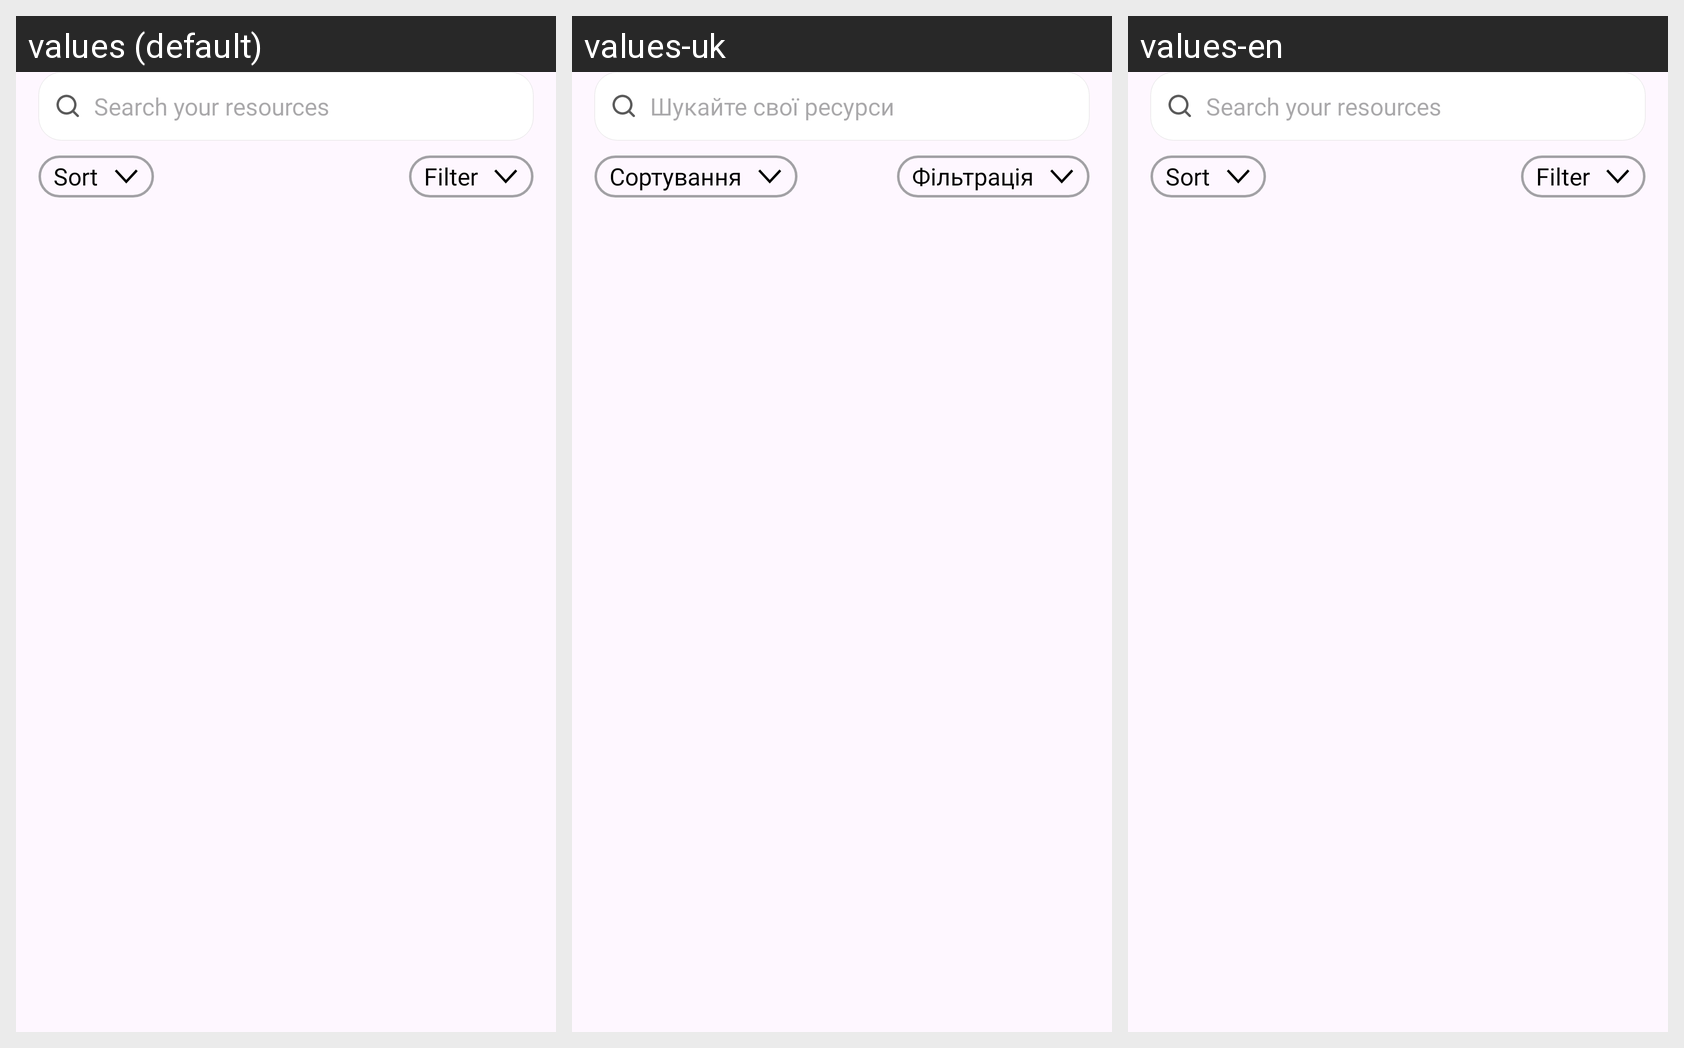

Translations of the strings shown on this Android screen, per locale in the grid:
Android screen res/layout/fragment_resources.xml rendered under 3 locales, left to right: values (default), values-uk, values-en. Device: Nexus 5 (rendered at 1080×1920; each locale shown at half size, 540×960, under a caption strip naming it); theme Theme.PrepWise.
Strings drawn on this screen, with the default value and each locale's value (text and hints the layout hard-codes, and strings that could not be matched under every locale, appear in the picture but are not listed):

search_your_resources
  values: Search your resources
  values-uk: Шукайте свої ресурси
  values-en: Search your resources

sort
  values: Sort
  values-uk: Сортування
  values-en: Sort

filter
  values: Filter
  values-uk: Фільтрація
  values-en: Filter
